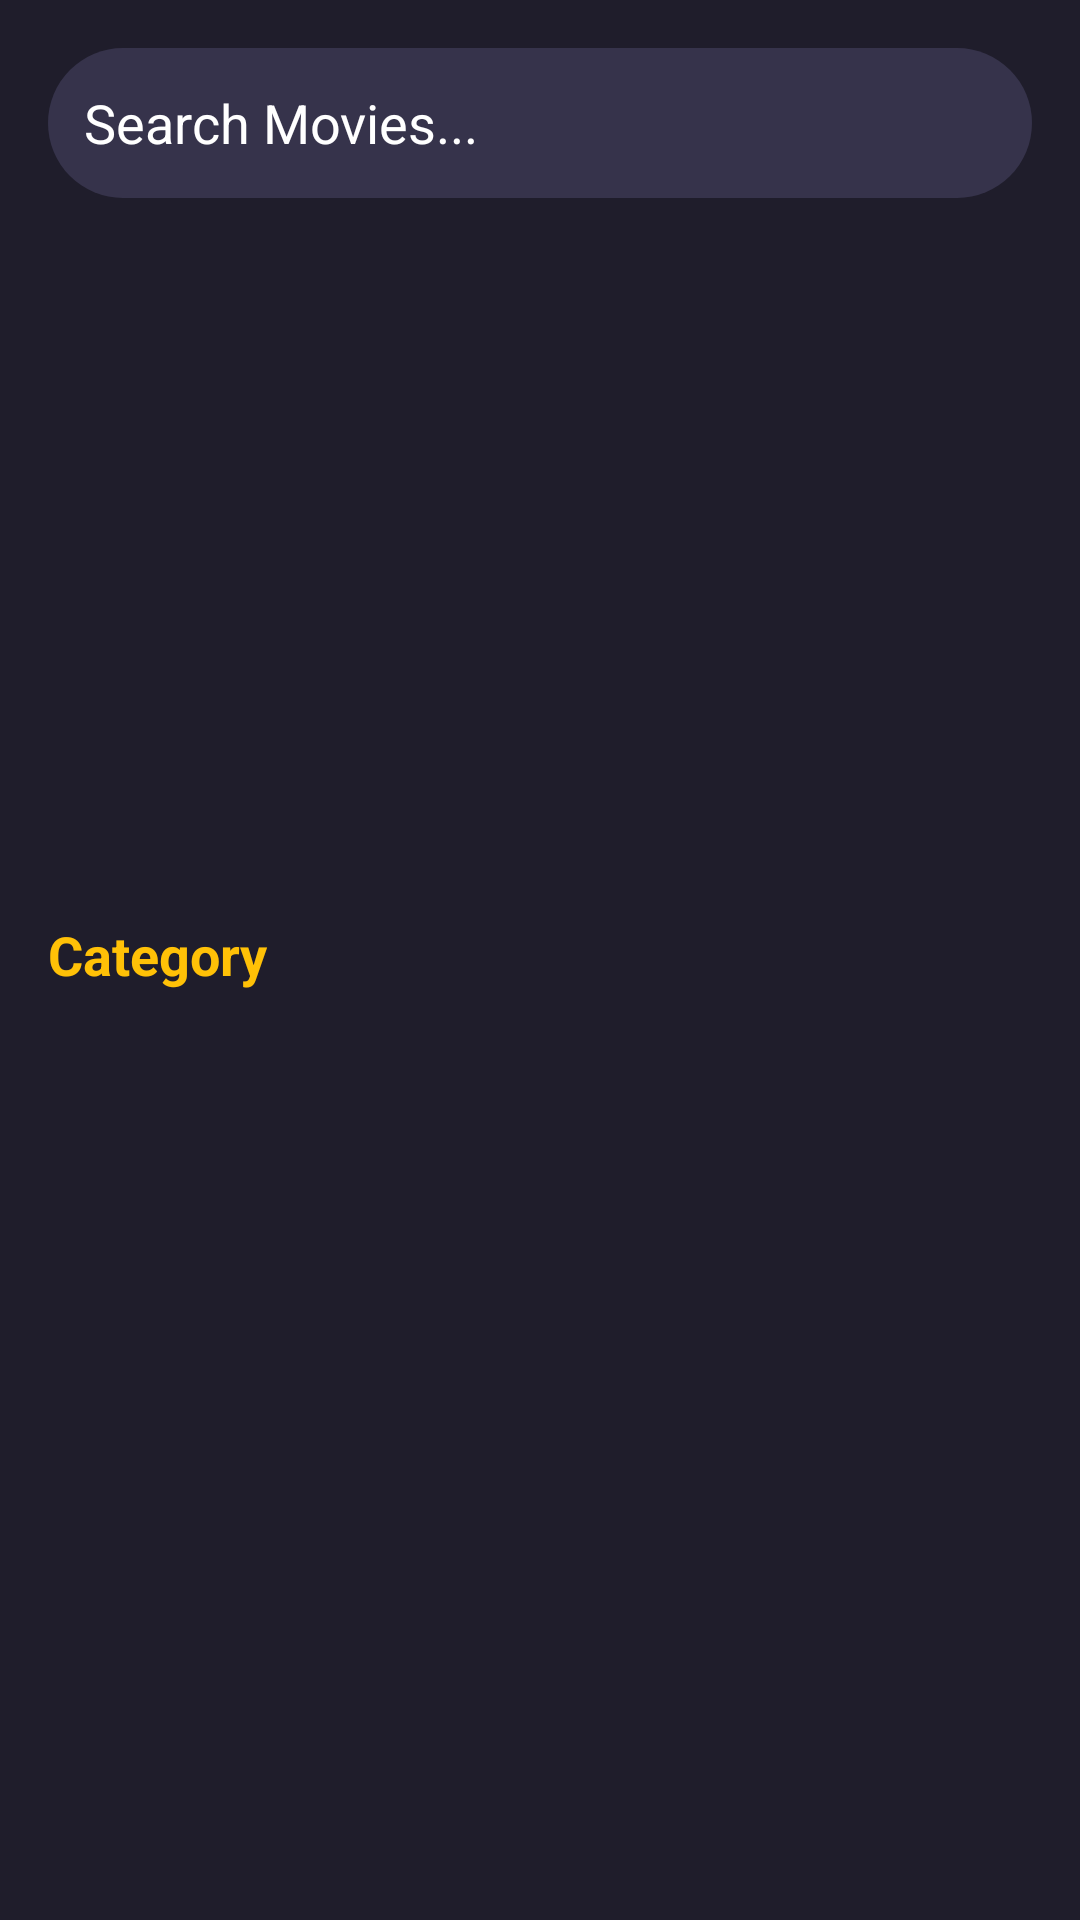

Write the Android layout XML for this screen, with the resource values it uses.
<!-- AndroidManifest.xml: activity theme Theme.AppCompat -->
<!-- res/layout/activity_dashboard.xml -->
<?xml version="1.0" encoding="utf-8"?>
<androidx.constraintlayout.widget.ConstraintLayout xmlns:android="http://schemas.android.com/apk/res/android"
    xmlns:app="http://schemas.android.com/apk/res-auto"
    xmlns:tools="http://schemas.android.com/tools"
    android:layout_width="match_parent"
    android:layout_height="match_parent"
    android:background="@color/main_color"
    tools:context=".Activities.DashboardActivity">

    <ScrollView
        android:layout_width="match_parent"
        android:layout_height="match_parent" >

        <LinearLayout
            android:layout_width="match_parent"
            android:layout_height="wrap_content"
            android:orientation="vertical">

            <EditText
                android:id="@+id/editTextText"
                android:layout_width="match_parent"
                android:layout_height="50dp"
                android:layout_margin="16dp"
                android:background="@drawable/edittext_background"
                android:drawableStart="@drawable/search"
                android:drawablePadding="8dp"
                android:ems="10"
                android:hint="Search Movies..."
                android:inputType="text"
                android:padding="12dp"
                android:textColorHint="@color/white" />

            <androidx.constraintlayout.widget.ConstraintLayout
                android:layout_width="match_parent"
                android:layout_height="200dp">

                <androidx.viewpager2.widget.ViewPager2
                    android:id="@+id/viewPagerSlider"
                    android:layout_width="match_parent"
                    android:layout_height="match_parent"
                    android:paddingStart="60dp"
                    android:paddingEnd="60dp"
                    app:layout_constraintBottom_toBottomOf="parent"
                    app:layout_constraintEnd_toEndOf="parent"
                    app:layout_constraintStart_toStartOf="parent"
                    app:layout_constraintTop_toTopOf="parent" />
            </androidx.constraintlayout.widget.ConstraintLayout>

            <TextView
                android:id="@+id/textView5"
                android:layout_width="match_parent"
                android:layout_height="wrap_content"
                android:layout_marginStart="16dp"
                android:layout_marginTop="24dp"
                android:layout_marginBottom="12dp"
                android:text="Category"
                android:textColor="@color/yellow"
                android:textSize="18sp"
                android:textStyle="bold" />

            <androidx.constraintlayout.widget.ConstraintLayout
                android:layout_width="match_parent"
                android:layout_height="match_parent">

                <androidx.recyclerview.widget.RecyclerView
                    android:id="@+id/view1"
                    android:layout_width="match_parent"
                    android:layout_height="match_parent"
                    app:layout_constraintBottom_toBottomOf="parent"
                    app:layout_constraintEnd_toEndOf="parent"
                    app:layout_constraintStart_toStartOf="parent" />

                <ProgressBar
                    android:id="@+id/progressBar1"
                    style="?android:attr/progressBarStyle"
                    android:layout_width="wrap_content"
                    android:layout_height="wrap_content"
                    app:layout_constraintBottom_toBottomOf="parent"
                    app:layout_constraintEnd_toEndOf="parent"
                    app:layout_constraintStart_toStartOf="parent"
                    app:layout_constraintTop_toTopOf="parent" />


            </androidx.constraintlayout.widget.ConstraintLayout>

        </LinearLayout>
    </ScrollView>
</androidx.constraintlayout.widget.ConstraintLayout>
<!-- resources referenced by this layout -->
<resources>
  <color name="main_color">#1F1D2B</color>
  <color name="white">#FFFFFFFF</color>
  <color name="yellow">#FFC107</color>
  <!-- drawable edittext_background (drawable) -->
  <?xml version="1.0" encoding="utf-8"?>
  <selector xmlns:android="http://schemas.android.com/apk/res/android">
      <item>
          <shape android:shape="rectangle">
              <solid android:color="@color/secondary_main_color"/>
              <corners android:radius="50dp"/>
          </shape>
      </item>
  </selector>
  <color name="secondary_main_color">#36334b</color>
</resources>
